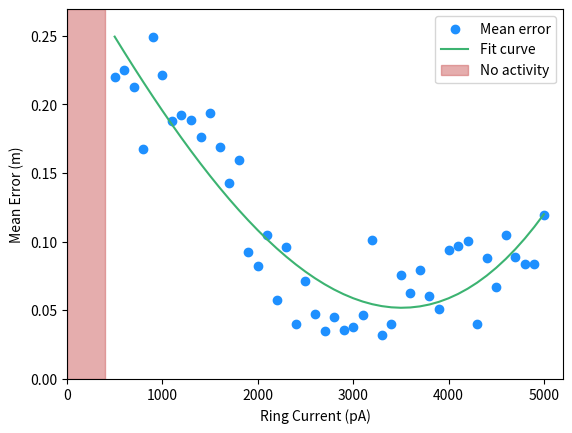

Reproduce this figure in Python.
import numpy as np
import matplotlib.pyplot as plt

power_values = np.arange(500, 5100, 100)

mean_error_values = np.array([0.2200, 0.2253, 0.2129, 0.1678, 0.2492,
                              0.2214, 0.1880, 0.1920, 0.1884, 0.1761,
                              0.1938, 0.1688, 0.1428, 0.1592, 0.0925, 
                              0.0821, 0.1046, 0.0575, 0.0958, 0.0402,
                              0.0715, 0.0475, 0.0351, 0.0454, 0.0359,
                              0.0378, 0.0467, 0.1012, 0.0322, 0.0400,
                              0.0758, 0.0624, 0.0792, 0.0604, 0.0509,
                              0.0942, 0.0966, 0.1002, 0.0400, 0.0881,
                              0.0670, 0.1049, 0.0892, 0.0841, 0.0841,
                              0.1192])


fig, ax = plt.subplots(1,1)

ax.scatter(power_values, mean_error_values, c = 'DodgerBlue', label = 'Mean error')

polyfit_coefficients = np.polyfit(power_values, mean_error_values, deg = 3)

fit_values = np.polyval(polyfit_coefficients, power_values)

ax.plot(power_values, fit_values, c = 'MediumSeaGreen', label = 'Fit curve')

ax.set_xlim(0, max(power_values) + 200)
ax.set_ylim(0, max(mean_error_values) + 0.02)

ax.fill_betweenx((0,max(mean_error_values) + 0.02), 0, 400, color = 'IndianRed', alpha = 0.5, label = 'No activity')

ax.set_xlabel("Ring Current (pA)")

ax.set_ylabel("Mean Error (m)")

ax.legend()

plt.show()